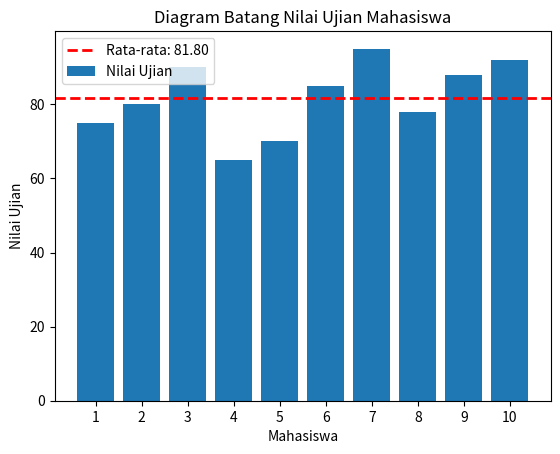

Python code for this plot:
import matplotlib.pyplot as plt
from functools import reduce

# Data nilai-nilai ujian mahasiswa
nilai_mahasiswa = [75, 80, 90, 65, 70, 85, 95, 78, 88, 92]

# TODO 1: Menghitung rata-rata menggunakan fungsi reduce
rata_rata = reduce(lambda x, y: x + y, nilai_mahasiswa) / len(nilai_mahasiswa)
print("Rata-rata nilai mahasiswa:", rata_rata)

# TODO 2: Membuat label mahasiswa (sumbu x) dalam bentuk fungsional dinamis (list - map - lamda)
label_mahasiswa = list(map(lambda x: f"{x+1}", range(len(nilai_mahasiswa))))

# TODO 3: Visualisasi data dalam bentuk diagram batang
plt.bar(label_mahasiswa, nilai_mahasiswa, label='Nilai Ujian')
plt.axhline(y=rata_rata, color='red', linestyle='--', label=f'Rata-rata: {rata_rata:.2f}', linewidth=2)  # Garis merah putus-putus
plt.xlabel('Mahasiswa')
plt.ylabel('Nilai Ujian')
plt.title('Diagram Batang Nilai Ujian Mahasiswa')
plt.legend()
plt.show()
